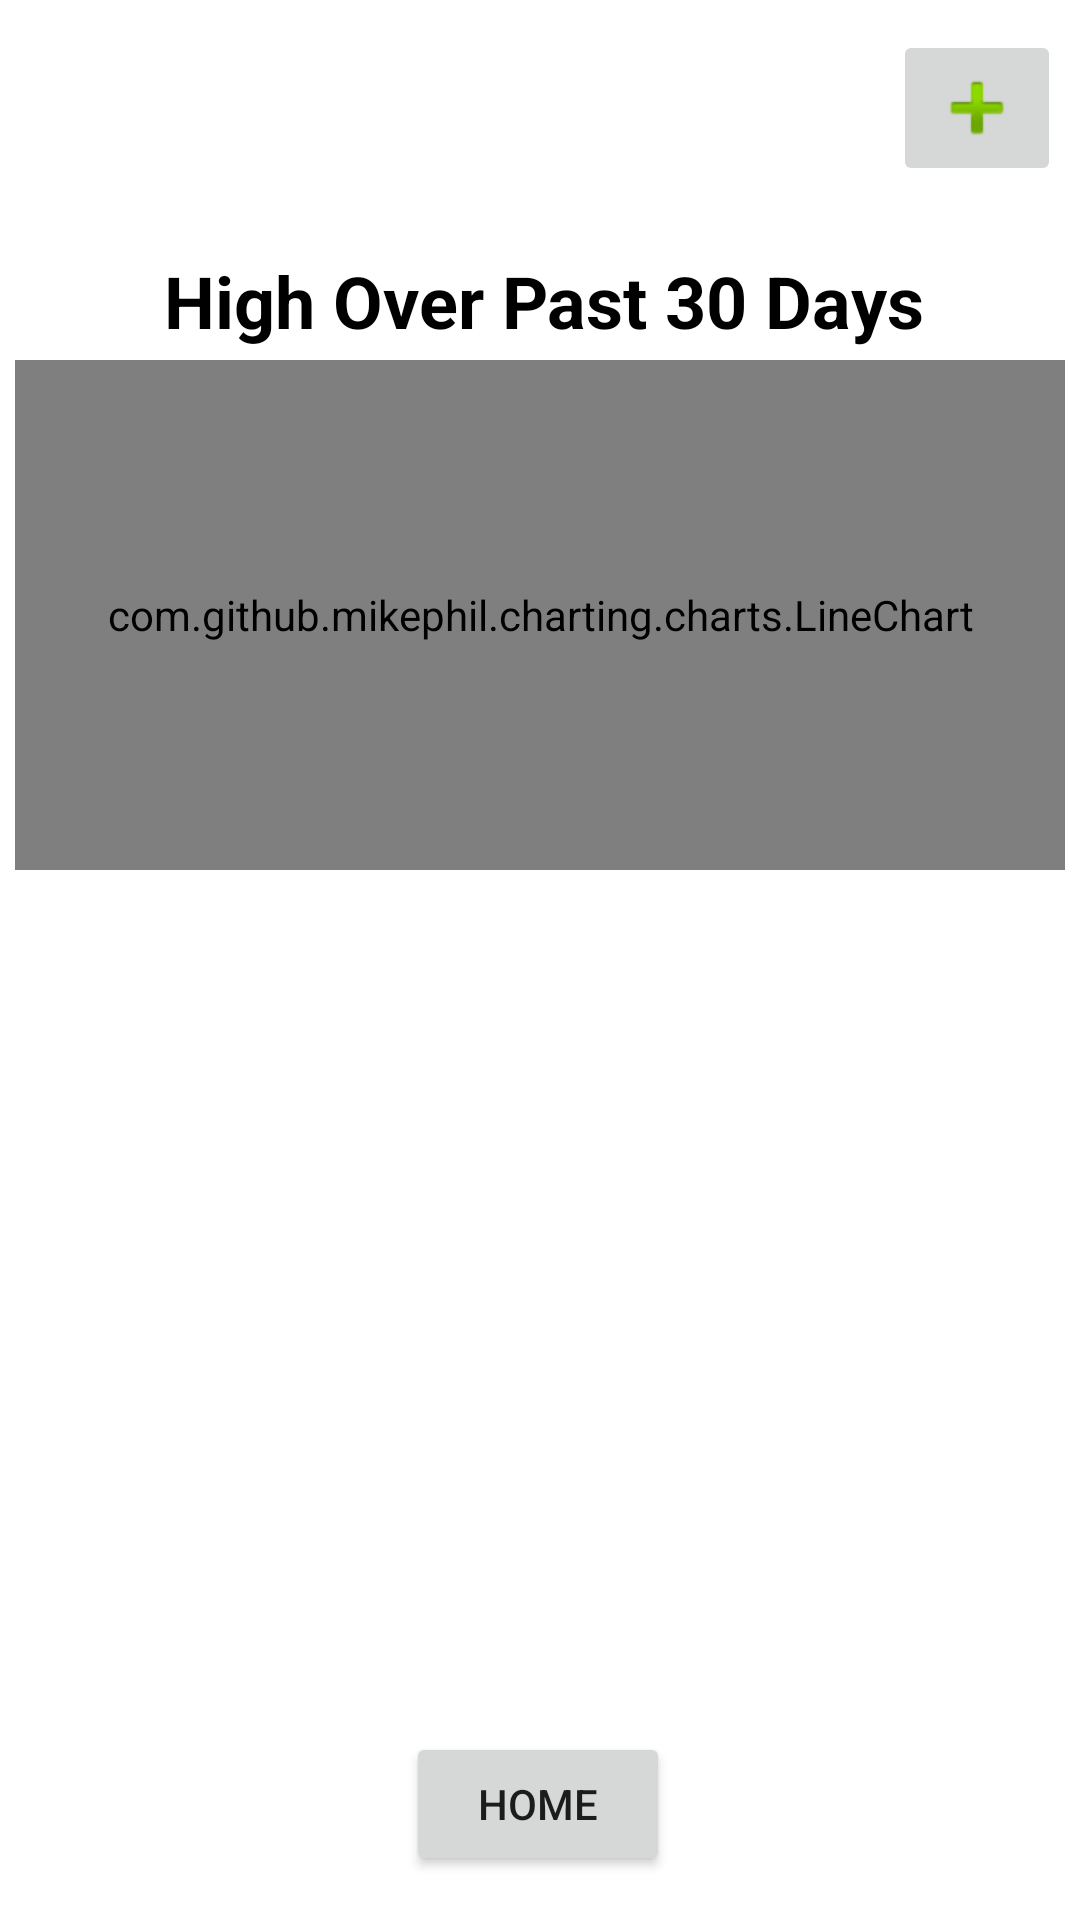

The Android layout XML behind this screen, and the referenced resources:
<!-- AndroidManifest.xml: application theme Theme.IFPA -->
<!-- res/layout/expand_index_fund_page.xml -->
<?xml version="1.0" encoding="utf-8"?>
<androidx.constraintlayout.widget.ConstraintLayout xmlns:android="http://schemas.android.com/apk/res/android"
    xmlns:app="http://schemas.android.com/apk/res-auto"
    xmlns:tools="http://schemas.android.com/tools"
    android:layout_width="match_parent"
    android:layout_height="match_parent">

    <LinearLayout
        android:id="@+id/linearLayout2"
        android:layout_width="match_parent"
        android:layout_height="180dp"
        android:layout_marginTop="120dp"
        android:background="@color/white"
        android:fitsSystemWindows="true"
        android:orientation="vertical"
        app:layout_constraintStart_toStartOf="parent"
        app:layout_constraintTop_toTopOf="parent">

        <com.github.mikephil.charting.charts.LineChart
            android:id="@+id/lineChart"
            android:layout_width="match_parent"
            android:layout_height="170dp"
            android:layout_marginStart="5dp"
            android:layout_marginTop="0dp"
            android:layout_marginEnd="5dp"
            android:layout_marginBottom="10dp"
            android:padding="2dp" />
    </LinearLayout>

    <TextView
        android:id="@+id/fundName"
        android:layout_width="140dp"
        android:layout_height="50dp"
        android:textSize="36sp"
        android:textStyle="bold"
        app:layout_constraintBottom_toBottomOf="parent"
        app:layout_constraintEnd_toEndOf="parent"
        app:layout_constraintHorizontal_bias="0.538"
        app:layout_constraintStart_toStartOf="parent"
        app:layout_constraintTop_toTopOf="parent"
        app:layout_constraintVertical_bias="0.0" />

    <ImageButton
        android:id="@+id/addFundButton"
        android:layout_width="wrap_content"
        android:layout_height="wrap_content"
        app:layout_constraintBottom_toBottomOf="parent"
        app:layout_constraintEnd_toEndOf="parent"
        app:layout_constraintHorizontal_bias="0.862"
        app:layout_constraintStart_toEndOf="@+id/fundName"
        app:layout_constraintTop_toTopOf="parent"
        app:layout_constraintVertical_bias="0.017"
        app:srcCompat="@android:drawable/ic_input_add" />

    <Button
        android:id="@+id/toHomeButton"
        android:layout_width="wrap_content"
        android:layout_height="wrap_content"
        android:text="Home"
        app:layout_constraintBottom_toBottomOf="parent"
        app:layout_constraintEnd_toEndOf="parent"
        app:layout_constraintHorizontal_bias="0.498"
        app:layout_constraintStart_toStartOf="parent"
        app:layout_constraintTop_toBottomOf="@+id/fundName"
        app:layout_constraintVertical_bias="0.973" />

    <TextView
        android:id="@+id/infoText"
        android:layout_width="wrap_content"
        android:layout_height="wrap_content"
        android:textSize="18sp"
        app:layout_constraintBottom_toTopOf="@+id/linearLayout2"
        app:layout_constraintEnd_toEndOf="parent"
        app:layout_constraintHorizontal_bias="0.498"
        app:layout_constraintStart_toStartOf="parent"
        app:layout_constraintTop_toTopOf="parent"
        app:layout_constraintVertical_bias="0.645" />

    <ImageButton
        android:id="@+id/removeFundButton"
        android:layout_width="wrap_content"
        android:layout_height="wrap_content"
        android:layout_marginTop="8dp"
        android:layout_marginEnd="8dp"
        android:layout_marginRight="8dp"
        android:visibility="gone"
        app:layout_constraintEnd_toEndOf="parent"
        app:layout_constraintTop_toTopOf="parent"
        app:srcCompat="@android:drawable/ic_delete" />

    <TextView
        android:id="@+id/titleText"
        android:layout_width="wrap_content"
        android:layout_height="wrap_content"
        android:layout_marginTop="34dp"
        android:layout_marginEnd="52dp"
        android:layout_marginRight="52dp"
        android:text="High Over Past 30 Days"
        android:textColor="#000000"
        android:textSize="24sp"
        android:textStyle="bold"
        app:layout_constraintEnd_toEndOf="parent"
        app:layout_constraintTop_toBottomOf="@+id/fundName" />

    <TextView
        android:id="@+id/dataText"
        android:layout_width="wrap_content"
        android:layout_height="wrap_content"
        android:layout_marginTop="4dp"
        android:layout_marginEnd="84dp"
        android:layout_marginRight="84dp"
        android:textSize="20sp"
        app:layout_constraintEnd_toEndOf="parent"
        app:layout_constraintTop_toBottomOf="@+id/linearLayout2" />

    <TextView
        android:id="@+id/predictionText"
        android:layout_width="wrap_content"
        android:layout_height="wrap_content"
        android:textSize="18sp"
        app:layout_constraintBottom_toTopOf="@+id/toHomeButton"
        app:layout_constraintEnd_toEndOf="parent"
        app:layout_constraintHorizontal_bias="0.498"
        app:layout_constraintStart_toStartOf="parent"
        app:layout_constraintTop_toBottomOf="@+id/dataText"
        app:layout_constraintVertical_bias="0.927" />
</androidx.constraintlayout.widget.ConstraintLayout>
<!-- resources referenced by this layout -->
<resources>
  <style name="Theme.IFPA" parent="Theme.MaterialComponents.DayNight.DarkActionBar">
          
          <item name="colorPrimary">@color/purple_500</item>
          <item name="colorPrimaryVariant">@color/purple_700</item>
          <item name="colorOnPrimary">@color/white</item>
          
          <item name="colorSecondary">@color/teal_200</item>
          <item name="colorSecondaryVariant">@color/teal_700</item>
          <item name="colorOnSecondary">@color/black</item>
          
          <item name="android:statusBarColor" tools:targetApi="l">?attr/colorPrimaryVariant</item>
          
      </style>
  <!-- not gathered from this repository: default colours our renderer supplied (Android Studio template values) -->
  <color name="purple_500">#FF6200EE</color>
  <color name="purple_700">#FF3700B3</color>
  <color name="teal_200">#FF03DAC5</color>
  <color name="teal_700">#FF018786</color>
  <color name="black">#FF000000</color>
  <color name="white">#FFFFFFFF</color>
</resources>
